The GitHub repository Shabinaja/roboflow-sugarcane-diseases contains a labelled image folder "CNN classification of sugracane diseases" with 5 categories: healthy, red rot, ring spot, rust, smut. Examples follow, each with its label.

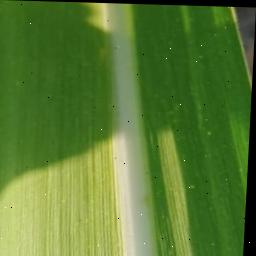
Label: healthy

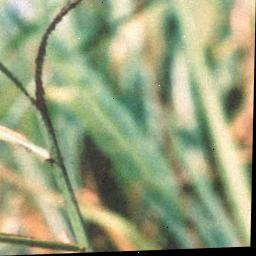
Label: smut

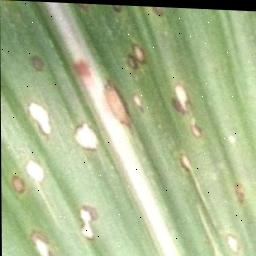
Label: ring spot

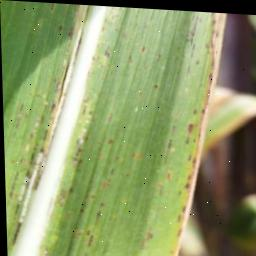
Label: rust

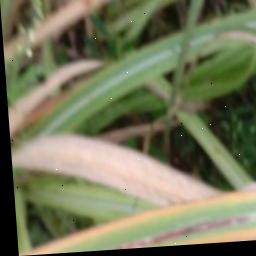
Label: red rot

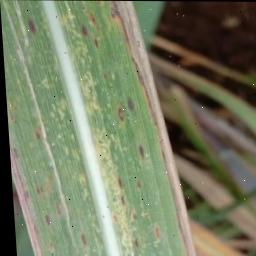
Label: rust
